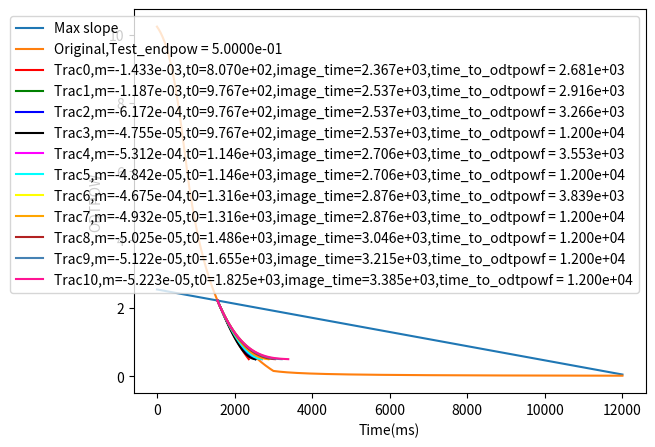

Write Python code to recreate this figure.
"""Evaporation trajectories."""

import sys,math

def v1(t,p0,p1,t1,tau,beta):
	if t < t1:
		phys =  (p0-p1)*math.tanh( beta/tau * (t-t1)* p1/(p0-p1))/math.tanh( beta/tau * (-t1) * p1/(p0-p1)) + p1
	else:
		phys =   p1 * math.pow(1,beta) / math.pow( 1 + (t-t1)/tau ,beta)
	return phys
	
def v2(t,p0,p1,t1,tau,beta, offset,t2,tau2):
	if t < t2:
		phys = (1-offset)*v1(t,p0,p1,t1,tau,beta) + 10*offset
	else:
		phys =  ((1-offset) * p1 * math.pow(1,beta) / math.pow( 1 + (t2-t1)/tau ,beta) + 10*offset) * math.pow( 1 + (t-t2)/tau2, -1)
	return phys

def v3(cut_time,m,y,t0,t):
	# Hard coded trajectory use v2 until 1 sec and use a path polynomial

        p0       = 10.2000
        p1       = 6.5000
        t1       = 780.0000
        tau      = 1400.0000
        beta     = 1.5500
        offset   = -0.1570
        t2       = 3000.0000
        tau2     = 1000.0000
        #cut_time = 1560.00
        V_2 = lambda t:v2(t,p0,p1,t1,tau,beta, offset,t2,tau2)
    
        deltaT = 0.001
        m1 = (V_2(cut_time)-V_2(cut_time-deltaT))/deltaT
        y1 = V_2(cut_time)

        if t < cut_time:
            phys = V_2(t)
        else:
            phys = patch_function2(m1,m,y1,y,t0,t-cut_time)

        return phys

def v4(cut_time,m,y,t0,m_t0,t):
        # Hard coded trajectory use v2 until cuttime and use a patch polynomial and use a line after t0+cuttime

        p0       = 10.2000
        p1       = 6.5000
        t1       = 780.0000
        tau      = 1400.0000
        beta     = 1.5500
        offset   = -0.1570
        t2       = 3000.0000
        tau2     = 1000.0000
        #cut_time = 1560.00
        V_2 = lambda t:v2(t,p0,p1,t1,tau,beta, offset,t2,tau2)

        deltaT = 0.001
        m1 = (V_2(cut_time)-V_2(cut_time-deltaT))/deltaT
        y1 = V_2(cut_time)

        if t < cut_time:
                phys = V_2(t)
        elif t<(cut_time+t0):
                phys = patch_function2(m1,m,y1,y,t0,t-cut_time)
        else:
                phys = m_t0*t+(y-m_t0*(cut_time+t0))
        
        return phys

def v5(cut_time,m,y,t0,kink1,kink2,m_t0_1,m_t0_2,t):
        # Hard coded trajectory use v2 until cuttime and use a patch polynomial and use a line after t0+cuttime

        p0       = 10.2000
        p1       = 6.5000
        t1       = 780.0000
        tau      = 1400.0000
        beta     = 1.5500
        offset   = -0.1570
        t2       = 3000.0000
        tau2     = 1000.0000
        #cut_time = 1560.00
        V_2 = lambda t:v2(t,p0,p1,t1,tau,beta, offset,t2,tau2)

        deltaT = 0.001
        m1 = (V_2(cut_time)-V_2(cut_time-deltaT))/deltaT
        y1 = V_2(cut_time)

        if t < cut_time:
                phys = V_2(t)
        elif t<(cut_time+t0):
                phys = patch_function2(m1,m,y1,y,t0,t-cut_time)
        elif t<(kink1):
                phys = m*t+(y-m*(cut_time+t0))
        elif t<(kink2):
                phys = m_t0_1*t+(m*kink1+(y-m*(cut_time+t0))-m_t0_1*(kink1))
        else:
                phys = m_t0_2*t+(m_t0_1*kink2+(m*kink1+(y-m*(cut_time+t0))-m_t0_1*(kink1))-m_t0_2*(kink2))
        return phys

def func1(t,offset,p0,p1,t1,tau,beta):
	return (1-offset)*v1(t,p0,p1,t1,tau,beta) + 10*offset

def func2(t,offset,p1,t1,t2,tau,tau2,beta):
	return ((1-offset) * p1 * math.pow(1,beta) / math.pow( 1 + (t2-t1)/tau ,beta) + 10*offset) * math.pow( 1 + (t-t2)/tau2, -1)
	
def v6(t,p0,p1,t1,tau,beta, offset,t2,tau2,smoothdt):
	# same as version 2 only use a patch polynomial to smooth out the kink at t2
	sdt = smoothdt*0.5
	if t < (t2-sdt):
		phys = func1(t,offset,p0,p1,t1,tau,beta)
	elif t< (t2+sdt):
		deltaT=1e-3 # 1 us to get slope of function
		m1 = (func1(t2-sdt,offset,p0,p1,t1,tau,beta)-func1(t2-sdt-deltaT,offset,p0,p1,t1,tau,beta))/deltaT
		m2 = ( func2(t2+sdt+deltaT,offset,p1,t1,t2,tau,tau2,beta)- func2(t2+sdt,offset,p1,t1,t2,tau,tau2,beta))/deltaT
		y1 = func1(t2-sdt,offset,p0,p1,t1,tau,beta)
		y2 = func2(t2+sdt,offset,p1,t1,t2,tau,tau2,beta)
		phys = patch_function2(m1,m2,y1,y2,smoothdt,t-(t2-sdt))
	else:
		phys =  func2(t,offset,p1,t1,t2,tau,tau2,beta)
	return phys

def patch_function(f1,f2,t0,patcht,t):
	if t < t0: 
		return f1(t)
	elif t< (t0+patcht):
		return f1(t)*(math.sin(math.pi*(1./2+(t-t0)/patcht))+1)/2 + f2(t)*(-math.sin(math.pi*(1./2+(t-t0)/patcht))+1)/2 
	else:
		return f2(t) 

def patch_function2(m1,m2,y1,y2,t0,t):
	a = y1
	b = m1 
	d = ((y2-a-b*t0)/t0*2-(m2-b))/(-t0**2)
	c = (y2-a-b*t0-d*t0**3)/t0**2
	return a+b*t+c*t**2+d*t**3 #if (-c/3/d>t0 or -c/3/d<0 ) else 0

def patch_function3(m1,y1,y2,t0,t):
	tau = math.log(m1/m2)**(-1)*t0
	a = -m1*tau
	b = y1 -a
	return a*exp(-t/tau)+b
		

if __name__=="__main__":
	import matplotlib.pyplot as plt
	import matplotlib
	import numpy 

	p0       = 10.2000
	p1       = 6.5000
	t1       = 780.0000
	tau      = 1400.0000
	beta     = 1.5500
	offset   = -0.1570
	t2       = 3000.0000
	tau2     = 1000.0000
	duration = 60.0000

	V_2 = lambda t:v2(t,p0,p1,t1,tau,beta, offset,t2,tau2)
	
	cut_time = 1560.0
	deltaT = 0.001
	m1 = (V_2(cut_time)-V_2(cut_time-deltaT))/deltaT
	y1 = V_2(cut_time)

	end_depth = 0.05
	end_time = 12000.
	max_slope = (end_depth- V_2(cut_time))/(end_time- cut_time)

	test_depth = 0.5

	test_samples = 10
	test_range = 0.2

	endpoints_start = (test_depth-(y1-m1*cut_time))/m1	

	endpoints_end = (test_depth-(end_depth-max_slope*end_time))/max_slope 

	test_endpoints = [ (-endpoints_start + endpoints_end)/ (test_samples-1) *(i)*test_range +endpoints_start for i in range(test_samples) ]
	
	test_slope_samples = 4
	test_slope_range = 1
	test_slopes = []

	for i in test_endpoints:
		m_min = (test_depth-y1)/(i-cut_time) 
		m_max = (end_depth- test_depth)/(end_time-i)
		test_slopes.append([ (m_max -  m_min)/(test_slope_samples-1)*(l)*test_slope_range +  m_min for l in range(test_slope_samples)])		
	
	colors = ['red','green', 'blue', 'black', 'magenta', 'cyan', 'yellow', 'orange', 'firebrick', 'steelblue','deeppink','darkgreen','goldenrod','chartreuse','red','green', 'blue', 'black', 'magenta']
	fig = plt.figure()
	ax1 = fig.add_axes([0.1,0.1,.8,.8])
	ax1.set_xlabel("Time(ms)")
	ax1.set_ylabel("ODTPOW")
	x = numpy.linspace(0.,end_time,1000)
	y = [max_slope*t+(end_depth-max_slope*end_time) for t in x] 
	ax1.plot(x,y,label="Max slope")
	y = [V_2(t) for t in x] 
	ax1.plot(x,y,label='Original,Test_endpow = %.4e' %test_depth)
	trajectory_count = 0

	for i,tp in enumerate(test_endpoints):
		for ts in test_slopes[i]:
			t0 = tp-cut_time
			y2 = test_depth
			m2 = ts
			a = y1
			b = m1
			d = ((y2-a-b*t0)/t0*2-(m2-b))/(-t0**2)
			c = (y2-a-b*t0-d*t0**3)/t0**2
			#Check whether if the sencond derivitive go to zero 
			if (-c/3/d>=(tp-cut_time) or -c/3/d<=0 ):
				x = numpy.linspace(cut_time,tp,100)
				y = [patch_function2(m1,ts,y1,test_depth,tp-cut_time,t-cut_time) for t in x]
				time_to_end = (end_depth-(y2-ts*tp))/ts
				leg = "Trac%d,m=%.3e,t0=%.3e,image_time=%.3e,time_to_odtpowf = %.3e" %(trajectory_count,ts,tp-cut_time,tp,time_to_end)
				ax1.plot(x,y,label=leg,color=colors[trajectory_count])
				trajectory_count = trajectory_count + 1
			ax1.legend()
	plt.show()
	#print v2(t,p0,p1,t1,tau,beta, offset,t2,tau2)

#if __name__== "__main__":
#	l=sys.argv[1].split(' ')
#	if l[0] == 'v1' and len(l)==7:
#		print v1(float(l[1]),float(l[2]),float(l[3]),float(l[4]),float(l[5]),float(l[6]))
#		

#	if l[0] == 'v2' and len(l)==10:
#		print v2(float(l[1]),float(l[2]),float(l[3]),float(l[4]),float(l[5]),float(l[6]),\
#				float(l[7]),float(l[8]),float(l[9]))
	
